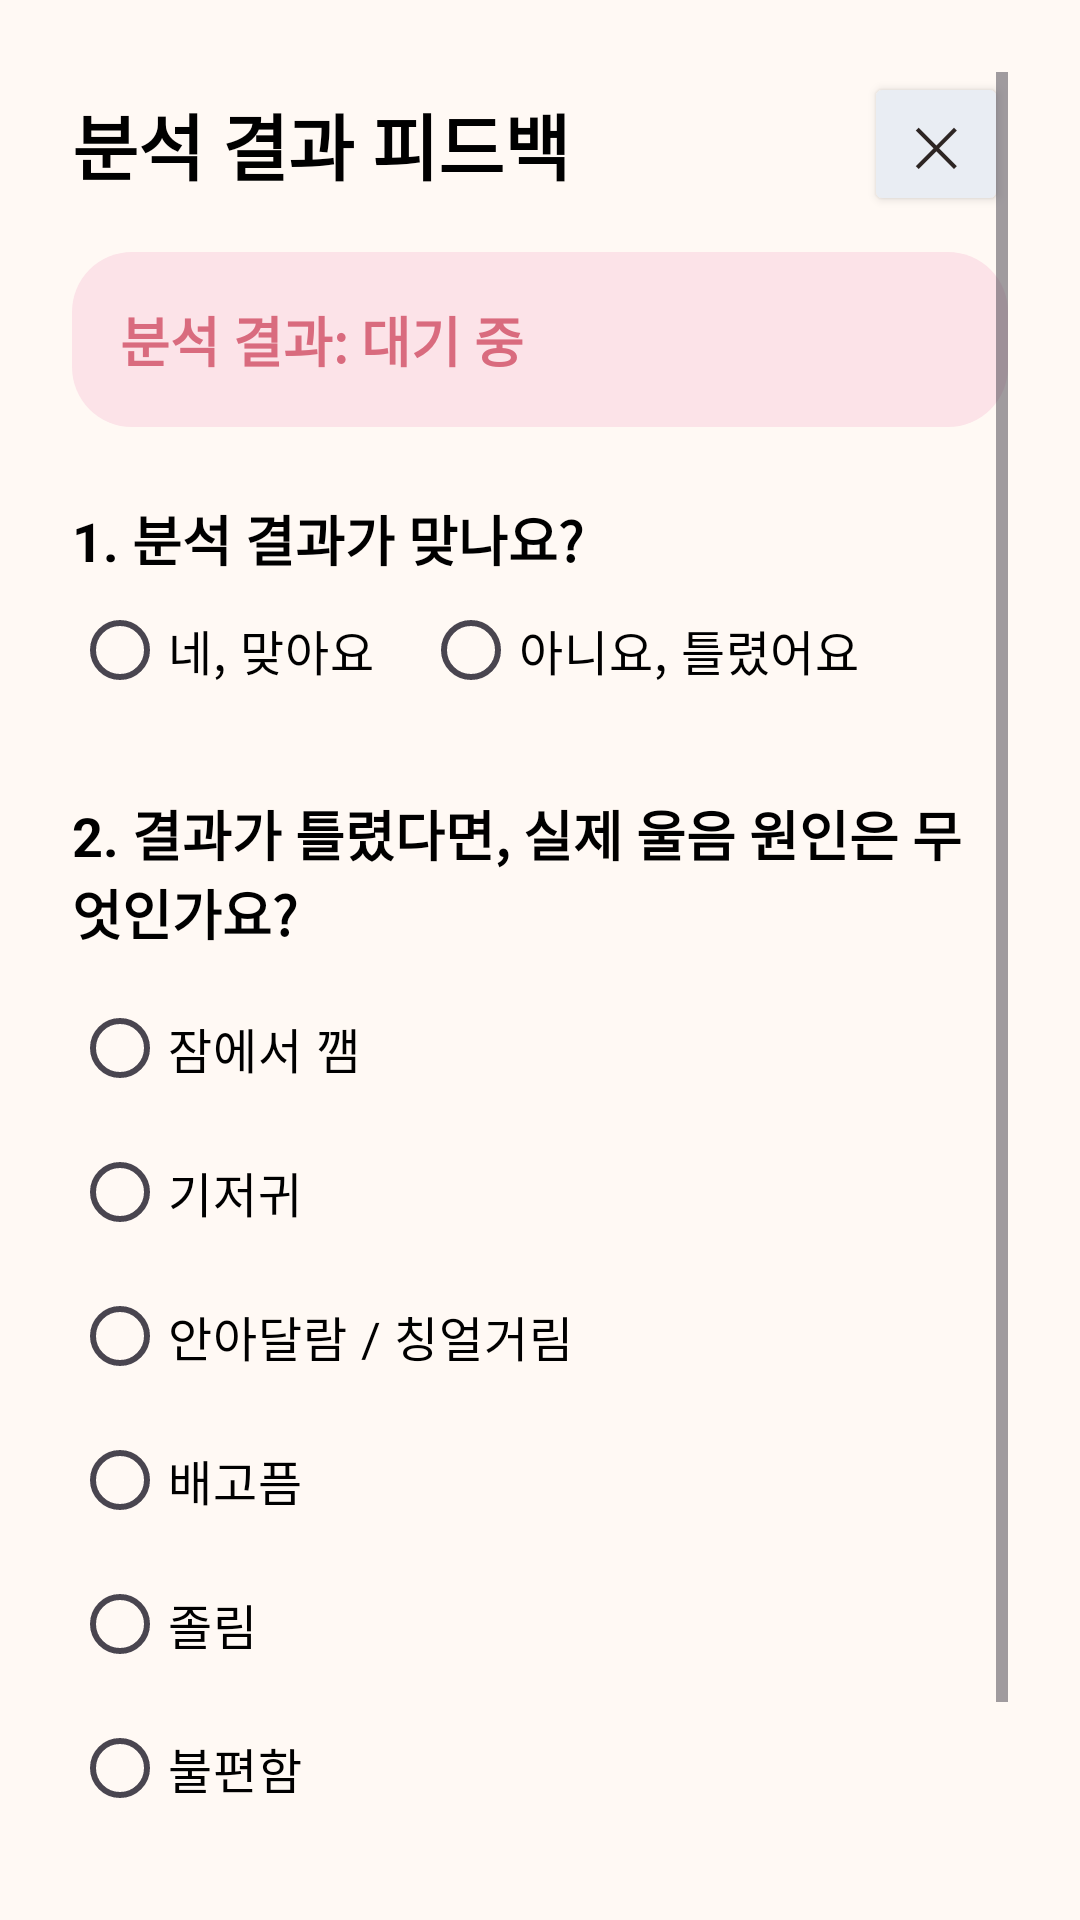

Reconstruct the res/layout file that produces this screen, plus the resources it refers to.
<!-- AndroidManifest.xml: application theme Theme.CryingBabyAnalyzerApp -->
<!-- res/layout/activity_feedback.xml -->
<?xml version="1.0" encoding="utf-8"?>
<ScrollView xmlns:android="http://schemas.android.com/apk/res/android"
    xmlns:app="http://schemas.android.com/apk/res-auto"
    android:layout_width="match_parent"
    android:layout_height="match_parent"
    android:background="@color/baby_bg"
    android:padding="24dp">

    <LinearLayout
        android:layout_width="match_parent"
        android:layout_height="wrap_content"
        android:orientation="vertical">

        <LinearLayout
            android:layout_width="match_parent"
            android:layout_height="wrap_content"
            android:gravity="center_vertical"
            android:orientation="horizontal">

            <TextView
                android:layout_width="0dp"
                android:layout_height="wrap_content"
                android:layout_weight="1"
                android:text="분석 결과 피드백"
                android:textColor="#000000"
                android:textSize="24sp"
                android:textStyle="bold" />

            <Button
                android:id="@+id/btnClose"
                android:layout_width="48dp"
                android:layout_height="48dp"
                android:backgroundTint="#E9EDF3"
                android:text="✕"
                android:textColor="@color/baby_text"
                android:textSize="18sp" />
        </LinearLayout>

        <TextView
            android:id="@+id/tvFeedbackResult"
            android:layout_width="match_parent"
            android:layout_height="wrap_content"
            android:layout_marginTop="12dp"
            android:layout_marginBottom="24dp"
            android:background="@drawable/bg_baby_soft_pink"
            android:padding="16dp"
            android:text="분석 결과: 대기 중"
            android:textColor="@color/baby_pink_dark"
            android:textSize="18sp"
            android:textStyle="bold" />

        <TextView
            android:layout_width="wrap_content"
            android:layout_height="wrap_content"
            android:text="1. 분석 결과가 맞나요?"
            android:textColor="#000000"
            android:textSize="18sp"
            android:textStyle="bold" />

        <RadioGroup
            android:id="@+id/rgCorrect"
            android:layout_width="match_parent"
            android:layout_height="wrap_content"
            android:layout_marginBottom="24dp"
            android:orientation="horizontal">

            <RadioButton
                android:id="@+id/rbYes"
                android:layout_width="wrap_content"
                android:layout_height="wrap_content"
                android:text="네, 맞아요"
                android:textColor="#000000"
                android:textSize="16sp" />

            <RadioButton
                android:id="@+id/rbNo"
                android:layout_width="wrap_content"
                android:layout_height="wrap_content"
                android:layout_marginStart="16dp"
                android:text="아니요, 틀렸어요"
                android:textColor="#000000"
                android:textSize="16sp" />
        </RadioGroup>

        <TextView
            android:layout_width="wrap_content"
            android:layout_height="wrap_content"
            android:text="2. 결과가 틀렸다면, 실제 울음 원인은 무엇인가요?"
            android:textColor="#000000"
            android:textSize="18sp"
            android:textStyle="bold" />

        <RadioGroup
            android:id="@+id/rgReason"
            android:layout_width="match_parent"
            android:layout_height="wrap_content"
            android:layout_marginTop="8dp"
            android:layout_marginBottom="24dp">

            <RadioButton
                android:id="@+id/rbAwake"
                android:layout_width="wrap_content"
                android:layout_height="wrap_content"
                android:text="잠에서 깸"
                android:textColor="#000000"
                android:textSize="16sp" />

            <RadioButton
                android:id="@+id/rbDiaper"
                android:layout_width="wrap_content"
                android:layout_height="wrap_content"
                android:text="기저귀"
                android:textColor="#000000"
                android:textSize="16sp" />

            <RadioButton
                android:id="@+id/rbFuss"
                android:layout_width="wrap_content"
                android:layout_height="wrap_content"
                android:text="안아달람 / 칭얼거림"
                android:textColor="#000000"
                android:textSize="16sp" />

            <RadioButton
                android:id="@+id/rbHungry"
                android:layout_width="wrap_content"
                android:layout_height="wrap_content"
                android:text="배고픔"
                android:textColor="#000000"
                android:textSize="16sp" />

            <RadioButton
                android:id="@+id/rbSleepy"
                android:layout_width="wrap_content"
                android:layout_height="wrap_content"
                android:text="졸림"
                android:textColor="#000000"
                android:textSize="16sp" />

            <RadioButton
                android:id="@+id/rbUncomfortable"
                android:layout_width="wrap_content"
                android:layout_height="wrap_content"
                android:text="불편함"
                android:textColor="#000000"
                android:textSize="16sp" />
        </RadioGroup>

        <LinearLayout
            android:id="@+id/actionSection"
            android:layout_width="match_parent"
            android:layout_height="wrap_content"
            android:orientation="vertical"
            android:visibility="gone">

            <TextView
                android:layout_width="wrap_content"
                android:layout_height="wrap_content"
                android:text="3. 불편함을 어떻게 해결했나요? (선택사항)"
                android:textColor="#000000"
                android:textSize="18sp"
                android:textStyle="bold" />

            <TextView
                android:layout_width="match_parent"
                android:layout_height="wrap_content"
                android:layout_marginTop="5dp"
                android:text="불편함의 원인을 찾거나 달래기 위해 한 행동을 간단히 남겨주세요."
                android:textColor="@color/baby_muted"
                android:textSize="13sp" />

            <EditText
                android:id="@+id/etAction"
                android:layout_width="match_parent"
                android:layout_height="wrap_content"
                android:layout_marginTop="8dp"
                android:layout_marginBottom="32dp"
                android:background="@android:drawable/edit_text"
                android:gravity="top|start"
                android:hint="예) 자세를 바꿔 안아주니 진정됨, 옷을 느슨하게 해줌"
                android:inputType="textMultiLine"
                android:minLines="3"
                android:padding="12dp"
                android:textColor="#000000"
                android:textColorHint="#757575" />
        </LinearLayout>

        <com.google.android.material.button.MaterialButton
            android:id="@+id/btnSubmit"
            android:layout_width="match_parent"
            android:layout_height="60dp"
            android:backgroundTint="#4A90E2"
            android:text="피드백 저장하기"
            android:textColor="#FFFFFF"
            android:textSize="18sp"
            android:textStyle="bold"
            app:cornerRadius="12dp" />
    </LinearLayout>
</ScrollView>
<!-- resources referenced by this layout -->
<resources>
  <color name="baby_bg">#FFF9F4</color>
  <color name="baby_muted">#8D8481</color>
  <color name="baby_pink_dark">#D96B7E</color>
  <color name="baby_text">#2D2523</color>
  <!-- drawable bg_baby_soft_pink (drawable) -->
  <?xml version="1.0" encoding="utf-8"?>
  <shape xmlns:android="http://schemas.android.com/apk/res/android">
      <solid android:color="@color/baby_pink_soft" />
      <corners android:radius="20dp" />
  </shape>
  <style name="Theme.CryingBabyAnalyzerApp" parent="Base.Theme.CryingBabyAnalyzerApp" />
  <color name="baby_pink_soft">#FCE3E8</color>
  <style name="Base.Theme.CryingBabyAnalyzerApp" parent="Theme.Material3.DayNight.NoActionBar">
          <item name="colorPrimary">@color/baby_pink</item>
          <item name="colorSecondary">@color/baby_pink_dark</item>
          <item name="colorTertiary">@color/baby_lavender</item>
          <item name="colorSecondaryContainer">@color/baby_pink_soft</item>
          <item name="android:windowBackground">@color/baby_bg</item>
          <item name="android:navigationBarColor">@android:color/white</item>
          <item name="android:statusBarColor">@color/baby_bg</item>
          <item name="android:windowLightStatusBar">true</item>
      </style>
  <color name="baby_pink">#E9899A</color>
  <color name="baby_lavender">#F0ECFA</color>
</resources>
